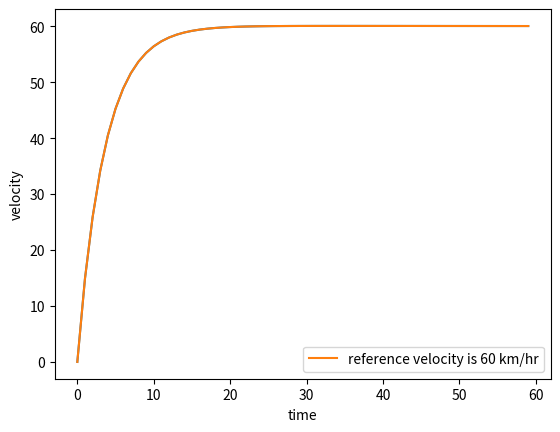

Generate this figure with matplotlib:
# -*- coding: utf-8 -*-
"""Cruise Controller.ipynb

Automatically generated by Colaboratory.

Original file is located at
    https://colab.research.google.com/<link-removed>
"""

import math
import matplotlib.pyplot as plt
m=500
c=10
r=60
v=0
sample_time=1
k_p=120
k_i=2.5
k_d=2
e_i=0
e_old=14
velocity=[0]
time=[i for i in range(60)]




for i in range(59):

    t=i
    e=r-v
    e_i+=e
    e_d=e-e_old
    u=k_p*e+k_i*e_i+k_d*e_d
    v_new=(u-c*v)/m+v
    e_old=e 
    velocity.append(v_new)
    v=v_new
    
    
    


plt.plot(time,velocity)

plt.xlabel('time')
plt.ylabel('velocity')
plt.plot(time,velocity,label="reference velocity is 60 km/hr")
plt.legend()
plt.show()